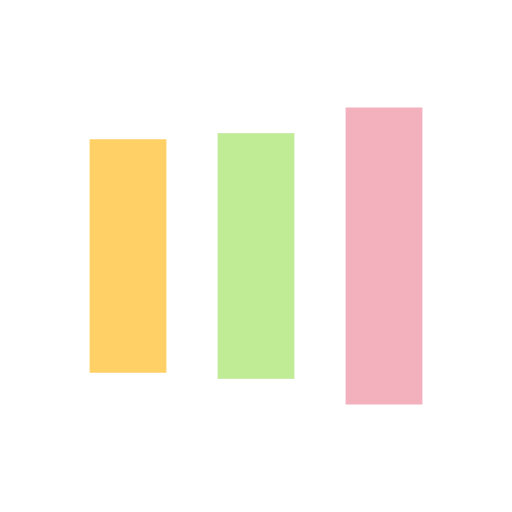
t = 0.00 s
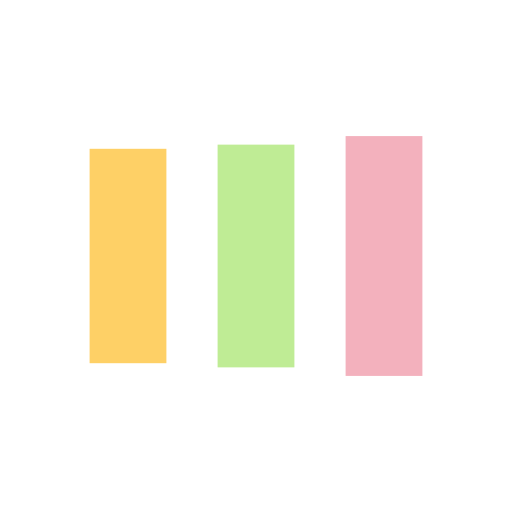
t = 0.13 s
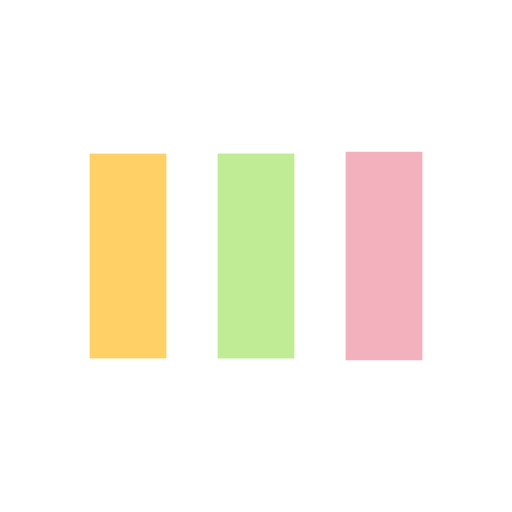
t = 0.38 s
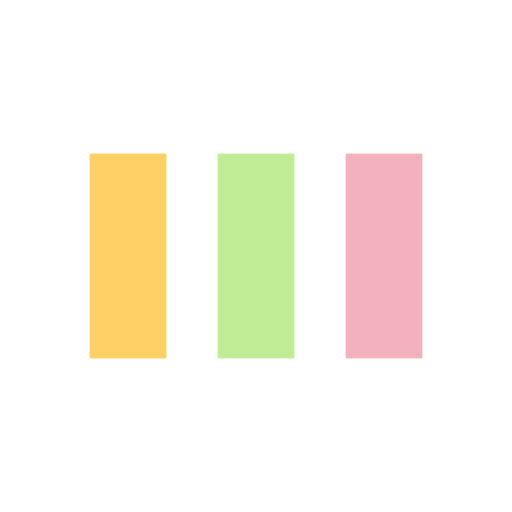
t = 0.50 s
t = 0.63 s: frame unchanged from t = 0.50 s, image omitted
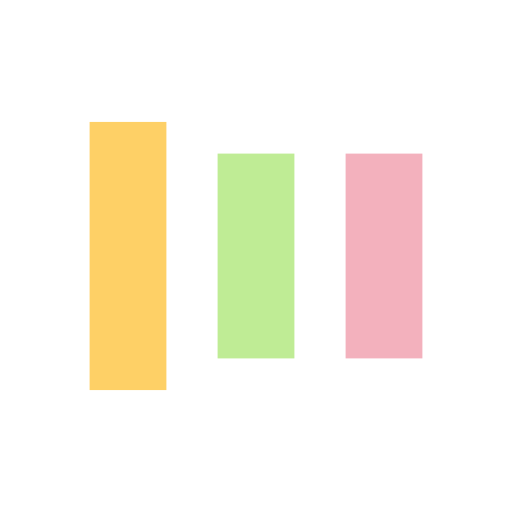
t = 0.88 s

The animated SVG that drew these frames (rendered in a browser with its animation timeline set to each time). Animation: 6 SMIL elements (animate=6); one cycle of 1.00 s, repeats indefinitely.

<?xml version="1.0" encoding="utf-8"?>
<svg xmlns="http://www.w3.org/2000/svg" xmlns:xlink="http://www.w3.org/1999/xlink" style="margin: auto; display: block; shape-rendering: auto;" width="200px" height="200px" viewBox="0 0 100 100" preserveAspectRatio="xMidYMid">
<rect x="17.5" y="30" width="15" height="40" fill="#fed066">
  <animate attributeName="y" repeatCount="indefinite" dur="1s" calcMode="spline" keyTimes="0;0.5;1" values="18;30;30" keySplines="0 0.5 0.5 1;0 0.5 0.5 1" begin="-0.2s"></animate>
  <animate attributeName="height" repeatCount="indefinite" dur="1s" calcMode="spline" keyTimes="0;0.5;1" values="64;40;40" keySplines="0 0.5 0.5 1;0 0.5 0.5 1" begin="-0.2s"></animate>
</rect>
<rect x="42.5" y="30" width="15" height="40" fill="#bfec95">
  <animate attributeName="y" repeatCount="indefinite" dur="1s" calcMode="spline" keyTimes="0;0.5;1" values="20.999999999999996;30;30" keySplines="0 0.5 0.5 1;0 0.5 0.5 1" begin="-0.1s"></animate>
  <animate attributeName="height" repeatCount="indefinite" dur="1s" calcMode="spline" keyTimes="0;0.5;1" values="58.00000000000001;40;40" keySplines="0 0.5 0.5 1;0 0.5 0.5 1" begin="-0.1s"></animate>
</rect>
<rect x="67.5" y="30" width="15" height="40" fill="#f3b1bd">
  <animate attributeName="y" repeatCount="indefinite" dur="1s" calcMode="spline" keyTimes="0;0.5;1" values="20.999999999999996;30;30" keySplines="0 0.5 0.5 1;0 0.5 0.5 1"></animate>
  <animate attributeName="height" repeatCount="indefinite" dur="1s" calcMode="spline" keyTimes="0;0.5;1" values="58.00000000000001;40;40" keySplines="0 0.5 0.5 1;0 0.5 0.5 1"></animate>
</rect>
<!-- [ldio] generated by https://loading.io/ --></svg>
